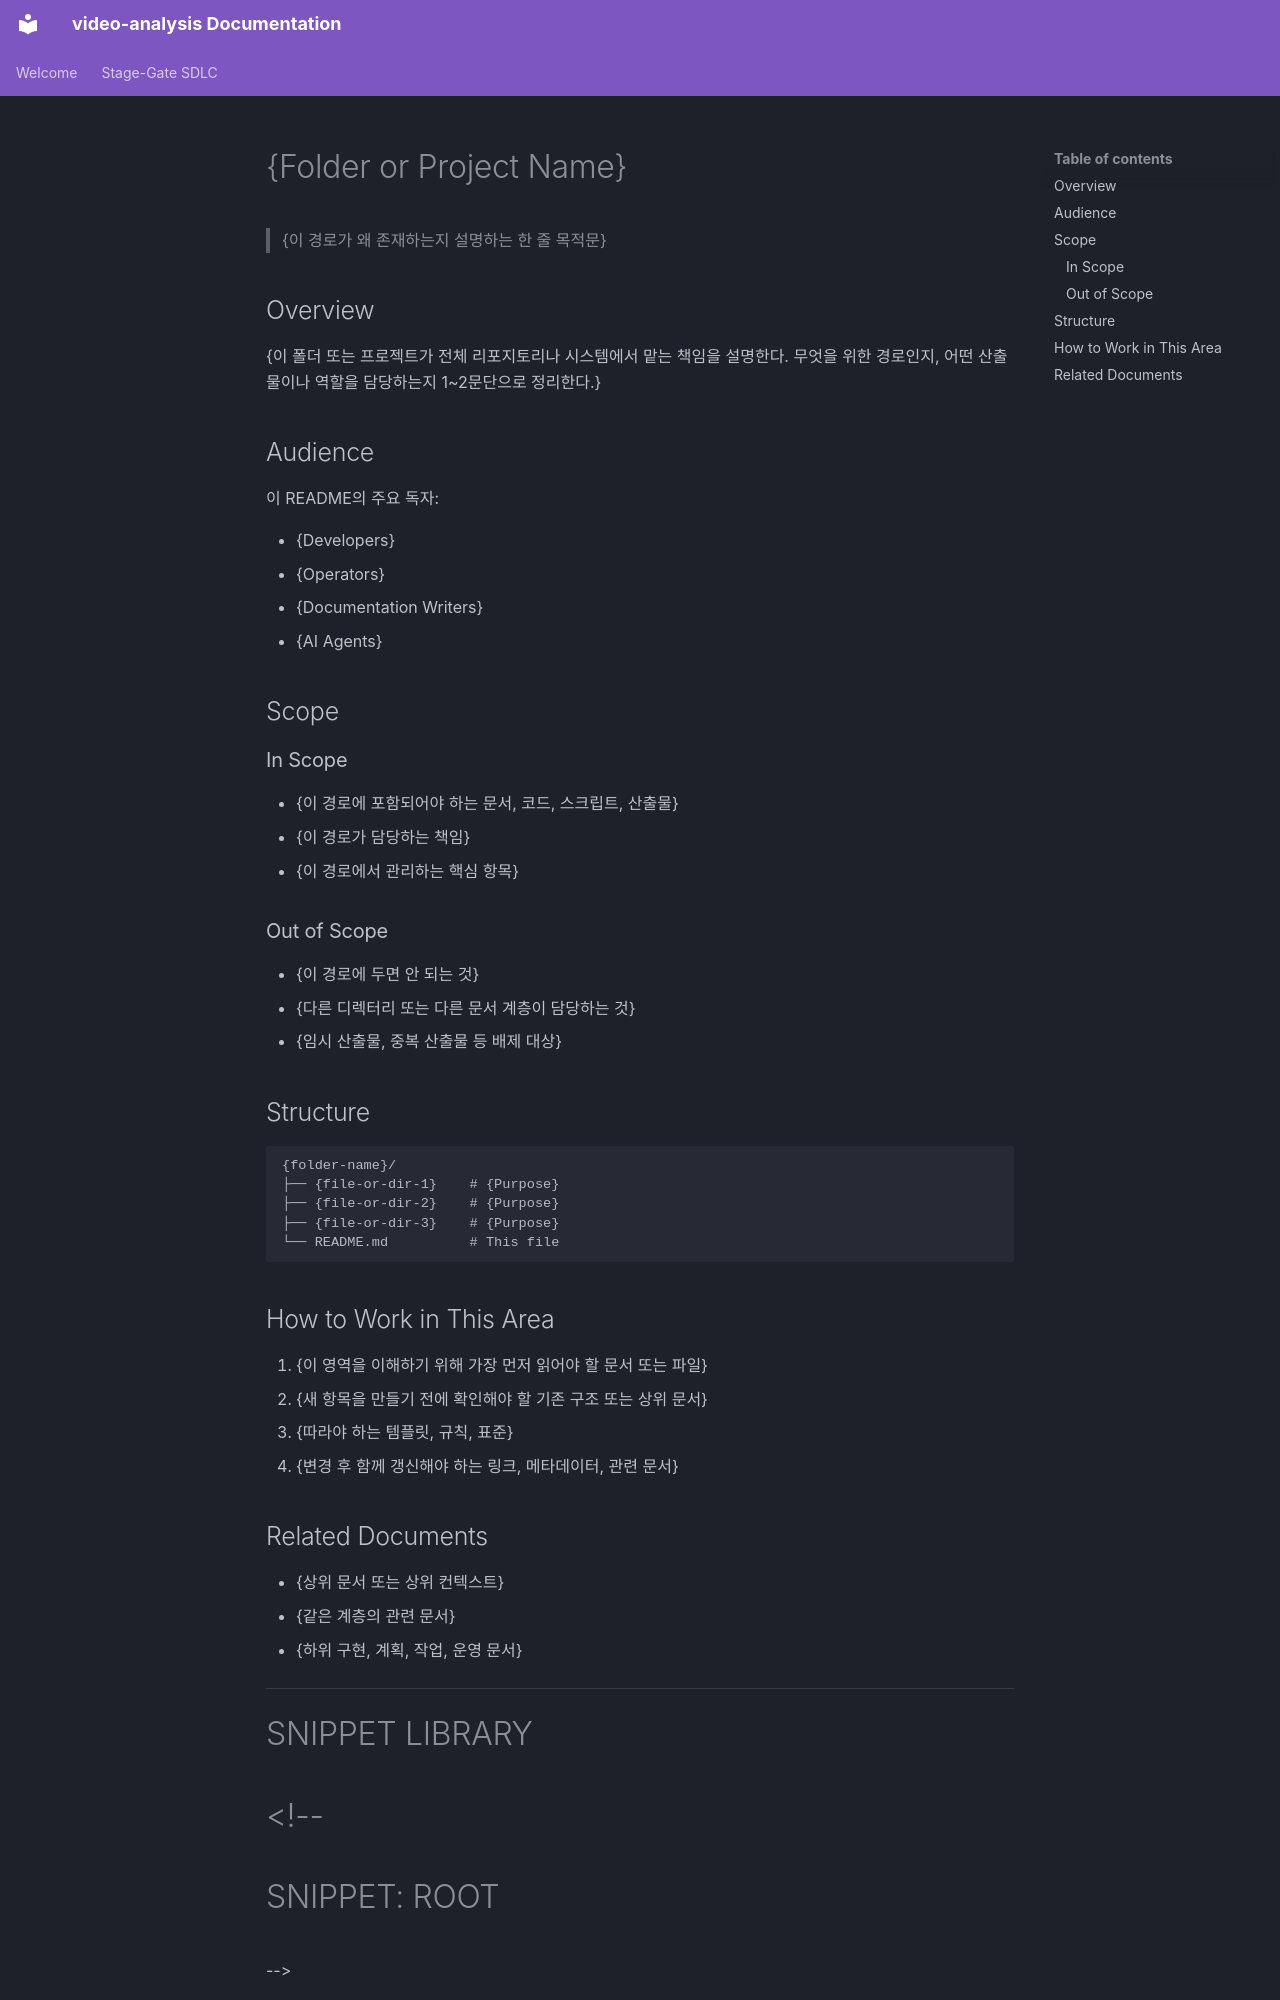

repository: buenhyden/video-analysis · page: 99.templates/readme.template/index.html · generator: mkdocs

---
title: <string>
version: <string>
owner: <string>
layer: common
stage: 99
status: draft
last-updated: YYYY-MM-DD
---

<!--
# README Template — Repository-wide Usage Guide

Target: README.md in the repository root, docs stage folder, implementation folder, operations folder, or incident folder being documented.

이 템플릿은 리포지토리 전반에서 공통으로 사용하는 README 원본 템플릿이다.
모든 README가 공유해야 하는 최소 구조(Base Structure)를 제공하고,
경로의 목적에 따라 필요한 확장 섹션(Snippet)만 선택적으로 추가할 수 있도록 설계되었다.

## Selection Guide
- Repository Root (`/`) -> `Base Structure` + `Root Snippet`
- Implementation Layer (`web/`, `server/`, `app/`, `packages/`, `gitops/`, `infra/`, `infrastructure/`) -> `Base Structure` + `Implementation Snippet`
- Documentation & Governance (`docs/`, `docs/99.templates/`, `.agent-work/`) -> `Base Structure` + `Docs & Governance Snippet`
- Operations & Procedures (`docs/05.operations/policies/`, `docs/05.operations/runbooks/`, `scripts/`) -> `Base Structure` + `Ops & Utils Snippet`
- Incident Learning (`docs/05.operations/incidents/`) -> `Base Structure` + `Incident / Postmortem Snippet`

## Root README contract
For a stack-neutral project template root, keep the Base Structure headings and add the Root Snippet sections that apply without inventing an application stack.
The required root README headings are:
- `## Overview`
- `## Audience`
- `## Scope` with `### In Scope` and `### Out of Scope`
- `## Structure`
- `## How to Work in This Area`
- `## Related Documents`

If the repository intentionally has no active app stack, omit `## Tech Stack` and `## Prerequisites` rather than filling placeholder technologies.
If a derived project adopts an implementation stack, add the applicable Root or Implementation snippet sections during bootstrap or the first stack PR.
